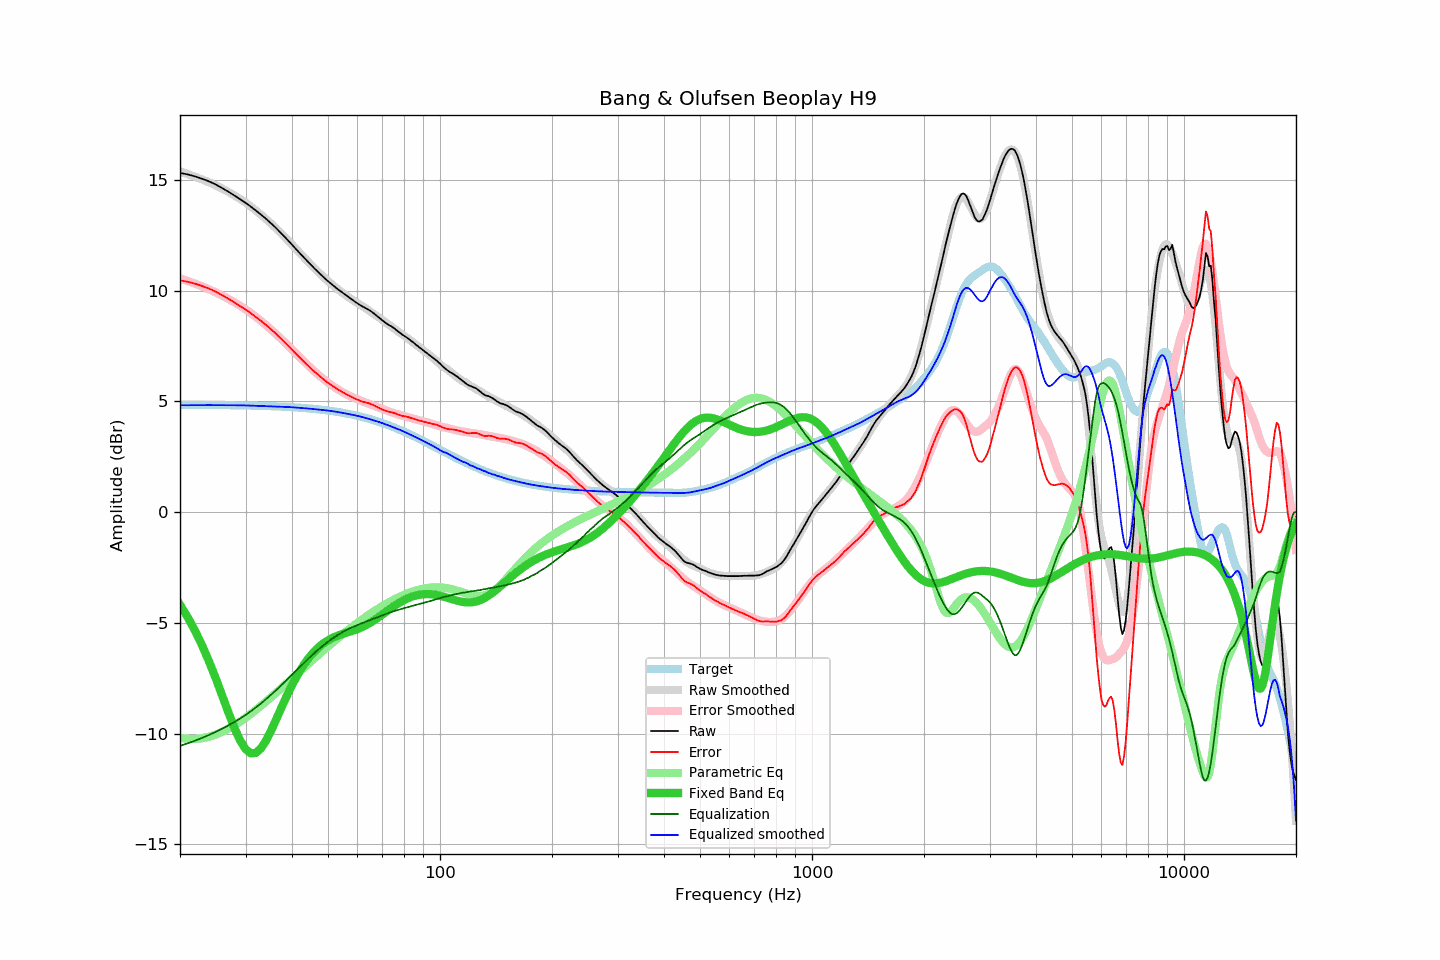

Data behind this chart, as committed beside it:
frequency, raw, error, smoothed, error_smoothed, equalization, parametric_eq, equalized_raw, equalized_smoothed, target
20, 15.32, 10.47, 15.39, 10.56, -10.56, -4.18, 4.76, 4.83, 4.85
21, 15.25, 10.40, 15.27, 10.44, -10.44, -4.76, 4.81, 4.83, 4.85
22, 15.16, 10.31, 15.15, 10.32, -10.32, -5.39, 4.85, 4.83, 4.85
23, 15.05, 10.21, 15.02, 10.19, -10.19, -6.07, 4.86, 4.83, 4.84
24, 14.93, 10.09, 14.89, 10.05, -10.05, -6.79, 4.88, 4.83, 4.84
25, 14.79, 9.95, 14.75, 9.92, -9.92, -7.54, 4.87, 4.83, 4.84
26, 14.63, 9.80, 14.61, 9.78, -9.78, -8.31, 4.86, 4.83, 4.84
27, 14.47, 9.64, 14.46, 9.63, -9.63, -9.05, 4.84, 4.83, 4.83
28, 14.30, 9.47, 14.31, 9.48, -9.48, -9.74, 4.82, 4.83, 4.83
29, 14.13, 9.31, 14.15, 9.32, -9.32, -10.30, 4.81, 4.82, 4.82
30, 13.97, 9.15, 13.98, 9.16, -9.16, -10.70, 4.81, 4.82, 4.82
31, 13.80, 8.99, 13.81, 8.99, -8.99, -10.89, 4.81, 4.81, 4.81
32, 13.62, 8.81, 13.62, 8.82, -8.82, -10.87, 4.80, 4.80, 4.81
33, 13.44, 8.64, 13.44, 8.64, -8.64, -10.67, 4.80, 4.80, 4.80
34, 13.26, 8.47, 13.25, 8.46, -8.46, -10.34, 4.80, 4.79, 4.80
35, 13.07, 8.28, 13.06, 8.27, -8.27, -9.93, 4.80, 4.79, 4.79
36, 12.88, 8.10, 12.87, 8.09, -8.09, -9.48, 4.79, 4.78, 4.78
37, 12.68, 7.91, 12.67, 7.90, -7.90, -9.03, 4.78, 4.77, 4.77
38, 12.48, 7.72, 12.48, 7.72, -7.72, -8.60, 4.76, 4.76, 4.76
39, 12.28, 7.53, 12.28, 7.53, -7.53, -8.19, 4.75, 4.75, 4.75
40, 12.08, 7.34, 12.09, 7.35, -7.35, -7.82, 4.73, 4.74, 4.74
41, 11.88, 7.15, 11.89, 7.17, -7.17, -7.48, 4.71, 4.72, 4.73
42, 11.69, 6.97, 11.70, 6.99, -6.99, -7.17, 4.70, 4.71, 4.72
43, 11.51, 6.81, 11.52, 6.82, -6.82, -6.90, 4.69, 4.70, 4.70
44, 11.33, 6.64, 11.34, 6.66, -6.66, -6.67, 4.67, 4.68, 4.69
45, 11.16, 6.49, 11.17, 6.50, -6.50, -6.46, 4.66, 4.67, 4.68
46, 11.00, 6.34, 11.01, 6.36, -6.36, -6.28, 4.65, 4.65, 4.66
47, 10.85, 6.21, 10.85, 6.22, -6.22, -6.13, 4.63, 4.64, 4.64
48, 10.70, 6.08, 10.71, 6.09, -6.09, -6.00, 4.62, 4.62, 4.63
49, 10.56, 5.95, 10.57, 5.96, -5.96, -5.88, 4.60, 4.60, 4.61
50, 10.43, 5.84, 10.44, 5.85, -5.85, -5.79, 4.58, 4.59, 4.59
51, 10.31, 5.74, 10.31, 5.74, -5.74, -5.71, 4.57, 4.57, 4.57
52, 10.19, 5.64, 10.20, 5.65, -5.65, -5.64, 4.54, 4.55, 4.55
53, 10.08, 5.55, 10.08, 5.56, -5.56, -5.58, 4.53, 4.53, 4.53
54, 9.98, 5.48, 9.98, 5.47, -5.47, -5.53, 4.51, 4.50, 4.51
55, 9.88, 5.40, 9.87, 5.40, -5.40, -5.49, 4.49, 4.48, 4.48
56, 9.78, 5.32, 9.78, 5.33, -5.33, -5.45, 4.46, 4.45, 4.46
57, 9.69, 5.26, 9.69, 5.26, -5.26, -5.41, 4.43, 4.43, 4.43
58, 9.60, 5.20, 9.61, 5.20, -5.20, -5.37, 4.40, 4.40, 4.41
59, 9.51, 5.13, 9.52, 5.15, -5.15, -5.33, 4.36, 4.38, 4.38
60, 9.43, 5.08, 9.45, 5.10, -5.10, -5.28, 4.34, 4.35, 4.35
61, 9.35, 5.03, 9.37, 5.05, -5.05, -5.23, 4.30, 4.32, 4.32
62, 9.28, 4.99, 9.29, 5.00, -5.00, -5.18, 4.28, 4.29, 4.29
63, 9.22, 4.96, 9.21, 4.96, -4.96, -5.12, 4.27, 4.26, 4.26
64, 9.16, 4.93, 9.14, 4.91, -4.91, -5.06, 4.25, 4.22, 4.23
65, 9.09, 4.89, 9.06, 4.87, -4.87, -4.99, 4.22, 4.19, 4.20
66, 9.01, 4.85, 8.98, 4.83, -4.83, -4.92, 4.19, 4.16, 4.16
67, 8.92, 4.79, 8.91, 4.78, -4.78, -4.85, 4.14, 4.12, 4.13
68, 8.83, 4.74, 8.83, 4.74, -4.74, -4.77, 4.09, 4.09, 4.10
69, 8.74, 4.68, 8.76, 4.70, -4.70, -4.70, 4.04, 4.06, 4.06
70, 8.66, 4.64, 8.68, 4.66, -4.66, -4.62, 4.00, 4.02, 4.03
71, 8.58, 4.59, 8.60, 4.62, -4.62, -4.55, 3.96, 3.98, 3.99
72, 8.51, 4.56, 8.53, 4.58, -4.58, -4.47, 3.93, 3.94, 3.95
73, 8.44, 4.53, 8.45, 4.54, -4.54, -4.40, 3.90, 3.91, 3.91
74, 8.39, 4.52, 8.38, 4.51, -4.51, -4.33, 3.88, 3.87, 3.88
75, 8.32, 4.49, 8.31, 4.48, -4.48, -4.26, 3.84, 3.83, 3.84
76, 8.25, 4.45, 8.24, 4.45, -4.45, -4.20, 3.80, 3.79, 3.80
77, 8.17, 4.41, 8.17, 4.42, -4.42, -4.13, 3.75, 3.75, 3.76
78, 8.10, 4.38, 8.11, 4.39, -4.39, -4.08, 3.71, 3.72, 3.72
79, 8.03, 4.36, 8.04, 4.36, -4.36, -4.02, 3.67, 3.68, 3.68
... 553 more rows
